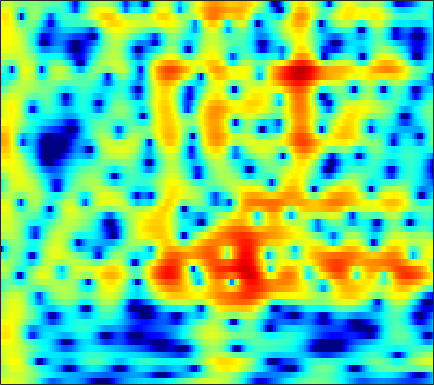

Data behind this chart, as committed beside it:
2.9136, 3.0843, 3.2531, 3.3499, 3.3738, 3.338, 3.2267, 3.0923, 2.8439, 2.5095, 2.0875, 1.7138, 1.1281, 0.43665, -0.1546, -1.0459, -2.0624, -2.909, -4.1477, -5.4882, -6.8972, -7.9371, -9.1527, -9.9584
1.306, 1.65, 2.035, 2.335, 2.502, 2.645, 2.694, 2.67, 2.562, 2.365, 2.082, 1.817, 1.396, 0.9056, 0.497, -0.09139, -0.7181, -1.204, -1.864, -2.522, -3.162, -3.622, -4.196, -4.723
0.04253, 0.9153, 1.862, 2.586, 2.991, 3.356, 3.532, 3.546, 3.418, 3.13, 2.692, 2.271, 1.599, 0.8209, 0.1867, -0.6967, -1.584, -2.224, -3.005, -3.693, -4.289, -4.691, -5.207, -5.765
1.565, 2.345, 3.194, 3.823, 4.151, 4.396, 4.422, 4.294, 3.923, 3.31, 2.433, 1.581, 0.1472, -1.705, -3.456, -6.5, -10.97, -16.56, -35.43, -16.09, -11.21, -9.181, -7.477, -6.482
2.107, 2.546, 3.025, 3.368, 3.529, 3.611, 3.534, 3.368, 3.004, 2.48, 1.799, 1.192, 0.2699, -0.7509, -1.553, -2.616, -3.577, -4.172, -4.742, -5.053, -5.165, -5.176, -5.16, -5.161
2.503, 2.857, 3.204, 3.409, 3.471, 3.435, 3.267, 3.057, 2.678, 2.198, 1.635, 1.173, 0.5159, -0.1669, -0.6793, -1.349, -1.986, -2.439, -3.014, -3.561, -4.099, -4.511, -5.096, -5.757
3.88, 4.106, 4.271, 4.278, 4.179, 3.909, 3.485, 3.071, 2.398, 1.602, 0.7104, 0.004996, -0.9437, -1.832, -2.419, -3.055, -3.525, -3.786, -4.061, -4.321, -4.633, -4.934, -5.461, -6.182
5.128, 5.258, 5.284, 5.132, 4.893, 4.394, 3.671, 2.965, 1.777, 0.2637, -1.64, -3.377, -6.182, -9.505, -11.77, -12.34, -10.42, -8.887, -7.306, -6.241, -5.591, -5.317, -5.166, -5.226
4.76, 4.942, 5.037, 4.954, 4.764, 4.326, 3.659, 2.997, 1.885, 0.4881, -1.217, -2.699, -4.897, -7.08, -8.299, -8.81, -8.289, -7.681, -6.951, -6.437, -6.138, -6.022, -5.96, -5.934
3.349, 3.737, 4.099, 4.277, 4.289, 4.139, 3.805, 3.438, 2.803, 2.019, 1.11, 0.3699, -0.6411, -1.633, -2.335, -3.212, -4.042, -4.66, -5.538, -6.545, -7.719, -8.709, -10.09, -11.19
1.731, 2.406, 3.106, 3.586, 3.808, 3.937, 3.883, 3.726, 3.374, 2.87, 2.238, 1.696, 0.8973, 0.0217, -0.6862, -1.692, -2.764, -3.622, -4.899, -6.415, -8.284, -10.05, -13.14, -17.16
0.5412, 1.404, 2.317, 2.987, 3.336, 3.613, 3.681, 3.601, 3.328, 2.879, 2.269, 1.704, 0.8278, -0.1624, -0.9582, -2.038, -3.086, -3.816, -4.671, -5.369, -5.929, -6.258, -6.551, -6.638
0.3364, 1.139, 2.021, 2.697, 3.073, 3.385, 3.48, 3.413, 3.142, 2.654, 1.921, 1.202, -0.004441, -1.513, -2.86, -4.962, -7.281, -8.775, -9.453, -8.475, -6.913, -5.789, -4.505, -3.464
-0.549, 0.2131, 1.087, 1.763, 2.143, 2.47, 2.602, 2.581, 2.387, 1.985, 1.363, 0.7417, -0.338, -1.772, -3.159, -5.525, -8.56, -10.93, -11.64, -8.934, -6.078, -4.392, -2.65, -1.328
-2.943, -1.943, -0.9031, -0.1924, 0.1456, 0.3895, 0.4709, 0.4391, 0.3089, 0.1353, -0.05943, -0.2112, -0.4791, -0.8328, -1.126, -1.487, -1.794, -1.944, -1.88, -1.521, -0.9782, -0.5067, 0.09165, 0.6302
-3.13, -2.193, -1.438, -1.148, -1.205, -1.606, -2.305, -2.926, -3.593, -3.745, -3.278, -2.679, -1.749, -0.8686, -0.3, 0.3023, 0.7844, 1.098, 1.441, 1.698, 1.869, 1.932, 1.934, 1.808
0.4095, 0.6205, 0.571, 0.09293, -0.5905, -2.079, -4.55, -7.382, -14.45, -24.31, -10.27, -6.425, -3.235, -1.082, 0.1056, 1.281, 2.161, 2.701, 3.207, 3.481, 3.54, 3.408, 2.978, 2.182
2.16, 2.013, 1.683, 1.122, 0.5466, -0.4367, -1.585, -2.509, -3.58, -4.053, -3.819, -3.354, -2.506, -1.635, -0.9999, -0.1352, 0.7455, 1.337, 2.018, 2.546, 2.85, 2.866, 2.568, 1.85
1.132, 0.9798, 0.8339, 0.6635, 0.4788, 0.1513, -0.3134, -0.7509, -1.396, -2.122, -3.018, -3.756, -4.816, -5.878, -6.335, -5.879, -4.327, -2.95, -1.217, 0.2334, 1.267, 1.813, 2.235, 2.345
-3.603, -3.157, -2.225, -1.293, -0.7588, -0.3383, -0.2747, -0.4171, -0.8981, -1.766, -3.044, -4.391, -7.004, -11.01, -15.64, -15.48, -9.171, -6.029, -2.998, -0.8291, 0.7208, 1.595, 2.454, 3.013
-15.75, -9.78, -5.446, -2.987, -1.788, -0.802, -0.3129, -0.2211, -0.4305, -0.9415, -1.676, -2.373, -3.314, -4.113, -4.474, -4.41, -3.728, -2.964, -1.711, -0.4916, 0.6532, 1.404, 2.232, 2.849
-2.582, -2.19, -1.403, -0.5923, -0.1116, 0.3264, 0.5079, 0.4455, 0.1314, -0.3853, -1.129, -1.747, -2.616, -3.459, -3.906, -4.221, -4.074, -3.591, -2.629, -1.535, -0.4034, 0.3987, 1.325, 2.058
1.228, 1.408, 1.611, 1.768, 1.819, 1.765, 1.528, 1.214, 0.6119, -0.2554, -1.421, -2.506, -4.372, -6.76, -8.95, -12.01, -12.4, -10.24, -7.089, -4.499, -2.467, -1.268, 0.01811, 0.9976
2.292, 2.465, 2.598, 2.597, 2.519, 2.28, 1.879, 1.478, 0.7633, -0.1723, -1.354, -2.474, -4.234, -6.477, -8.442, -10.83, -11.3, -9.793, -7.38, -5.234, -3.51, -2.449, -1.273, -0.3176
2.47, 2.652, 2.767, 2.715, 2.58, 2.273, 1.844, 1.45, 0.8198, 0.1179, -0.6593, -1.285, -2.132, -2.999, -3.574, -4.154, -4.473, -4.492, -4.359, -4.018, -3.656, -3.317, -2.774, -2.125
2.985, 3.172, 3.222, 3.059, 2.791, 2.288, 1.659, 1.131, 0.4761, -0.08169, -0.4813, -0.682, -0.9285, -1.113, -1.303, -1.624, -2.022, -2.468, -3.167, -4.082, -5.184, -6.009, -6.677, -6.239
3.78, 3.972, 3.929, 3.545, 3.013, 1.945, 0.4416, -0.9008, -2.72, -3.758, -3.355, -2.475, -1.241, -0.3277, 0.07991, 0.2417, -0.02786, -0.5106, -1.616, -3.411, -6.154, -9.422, -17.56, -15.6
2.911, 3.187, 3.28, 2.97, 2.441, 1.201, -0.8142, -3.118, -7.858, -13.22, -8.211, -4.689, -1.686, 0.04011, 0.813, 1.321, 1.306, 1.043, 0.3336, -0.6566, -1.844, -2.695, -3.508, -3.638
-0.09282, 0.594, 1.316, 1.715, 1.79, 1.599, 1.126, 0.6528, 0.08442, -0.1973, 0.001758, 0.3768, 0.9948, 1.487, 1.715, 1.789, 1.591, 1.261, 0.6341, -0.1904, -1.137, -1.88, -2.842, -3.669
-4.085, -2.31, -0.5061, 0.796, 1.486, 2.113, 2.468, 2.627, 2.709, 2.754, 2.755, 2.749, 2.687, 2.546, 2.359, 1.966, 1.419, 0.8708, -0.01478, -1.125, -2.47, -3.678, -5.601, -8.089
-4.572, -2.645, -0.6367, 0.8383, 1.677, 2.496, 3.039, 3.296, 3.475, 3.497, 3.383, 3.215, 2.877, 2.423, 2, 1.323, 0.5044, -0.1874, -1.269, -2.475, -3.902, -5.108, -6.961, -9.158
-0.8095, 0.07732, 1.15, 2.045, 2.584, 3.119, 3.454, 3.569, 3.58, 3.407, 3.088, 2.744, 2.172, 1.45, 0.83, -0.1014, -1.143, -1.99, -3.161, -4.388, -5.581, -6.443, -7.513, -8.387
2.076, 2.527, 3.05, 3.47, 3.693, 3.855, 3.86, 3.756, 3.48, 3.043, 2.452, 1.906, 1.049, 0.03083, -0.8342, -2.115, -3.531, -4.684, -6.212, -7.794, -9.131, -9.966, -10.71, -10.98
3.859, 4.142, 4.412, 4.534, 4.52, 4.361, 4.042, 3.707, 3.12, 2.408, 1.532, 0.7913, -0.3632, -1.658, -2.799, -4.485, -6.473, -8.121, -10.68, -13.52, -16.63, -18.57, -19.36, -18.14
5.025, 5.267, 5.388, 5.266, 5.032, 4.538, 3.854, 3.231, 2.297, 1.258, 0.164, -0.7177, -1.967, -3.398, -4.589, -6.457, -8.626, -10.59, -13.64, -17.5, -22.29, -26.63, -28.05, -24.11
6.209, 6.417, 6.361, 5.958, 5.43, 4.431, 3.12, 1.963, 0.3313, -1.288, -2.591, -3.376, -4.221, -5.194, -6.027, -7.565, -9.497, -11.26, -13.95, -16.68, -19.4, -20.84, -21.81, -21.97
7.404, 7.454, 7.173, 6.475, 5.64, 4.059, 1.829, -0.36, -4.329, -9.583, -12.61, -10.54, -8.156, -7.06, -7.086, -7.824, -9.451, -11.14, -14.4, -18.92, -25.98, -31.46, -26.29, -23.06
7.344, 7.265, 6.901, 6.177, 5.376, 3.913, 1.946, 0.08148, -2.883, -5.963, -7.582, -7.373, -6.546, -6.007, -6.061, -6.621, -7.782, -9.082, -11.14, -13.61, -16.18, -17.31, -17.53, -17
5.908, 5.928, 5.768, 5.368, 4.906, 4.061, 2.98, 2.058, 0.7488, -0.4616, -1.526, -2.161, -2.822, -3.481, -3.931, -4.678, -5.552, -6.246, -7.285, -8.286, -9.205, -9.807, -10.38, -10.82
3.791, 4.206, 4.552, 4.648, 4.552, 4.202, 3.627, 3.081, 2.223, 1.279, 0.2822, -0.4667, -1.401, -2.31, -2.882, -3.586, -4.17, -4.525, -4.988, -5.431, -5.784, -6.111, -6.526, -6.976
1.706, 2.788, 3.783, 4.345, 4.517, 4.463, 4.115, 3.674, 2.865, 1.792, 0.5195, -0.5442, -2.079, -3.467, -4.327, -4.948, -4.967, -4.776, -4.386, -4.096, -3.92, -3.882, -4.011, -4.254
1.756, 2.796, 3.804, 4.419, 4.654, 4.685, 4.398, 3.962, 3.083, 1.819, 0.08392, -1.613, -4.628, -8.983, -13.39, -14.59, -9.782, -7.26, -5.008, -3.627, -2.888, -2.579, -2.484, -2.692
2.337, 2.892, 3.502, 3.942, 4.141, 4.2, 4.004, 3.686, 2.986, 1.975, 0.5982, -0.7235, -2.863, -5.256, -6.846, -7.378, -6.115, -4.903, -3.499, -2.509, -1.938, -1.778, -1.851, -2.296
1.001, 1.433, 1.985, 2.456, 2.723, 2.942, 2.991, 2.912, 2.649, 2.189, 1.56, 1.011, 0.2231, -0.5104, -0.9474, -1.298, -1.388, -1.288, -1.142, -1.009, -0.9684, -1.069, -1.398, -1.98
-2.033, -1.309, -0.4204, 0.3145, 0.7692, 1.27, 1.655, 1.856, 2.031, 2.066, 1.967, 1.825, 1.565, 1.22, 0.9715, 0.6414, 0.3387, 0.1521, -0.04449, -0.2139, -0.3819, -0.5052, -0.7546, -1.107
-5.428, -4.095, -2.844, -1.968, -1.431, -0.7509, -0.05171, 0.4844, 1.147, 1.707, 2.081, 2.205, 2.17, 1.933, 1.623, 1.087, 0.4897, 0.01744, -0.4505, -0.7052, -0.7362, -0.6308, -0.4128, -0.2396
-5.079, -4.318, -4.037, -4.401, -4.826, -4.816, -3.455, -1.906, 0.06194, 1.575, 2.562, 2.962, 3.061, 2.72, 2.14, 0.9531, -0.6863, -2.134, -4.036, -4.744, -3.709, -2.494, -0.9386, 0.25
-1.895, -2.071, -3.109, -5.558, -9.085, -15.81, -8.24, -3.787, -0.2075, 1.955, 3.205, 3.684, 3.788, 3.287, 2.528, 0.9319, -1.557, -4.301, -9.948, -14.07, -7.702, -4.409, -1.601, 0.1842
0.3288, 0.2789, -0.02678, -0.4979, -0.8038, -0.8418, -0.2734, 0.4626, 1.493, 2.333, 2.845, 2.987, 2.84, 2.291, 1.665, 0.5766, -0.7504, -1.783, -2.923, -3.479, -3.3, -2.872, -2.098, -1.383
2.064, 2.174, 2.24, 2.244, 2.253, 2.294, 2.392, 2.483, 2.584, 2.581, 2.43, 2.196, 1.696, 0.9932, 0.3411, -0.6506, -1.717, -2.471, -3.386, -4.055, -4.401, -4.484, -4.393, -4.247
3.393, 3.512, 3.609, 3.644, 3.632, 3.571, 3.449, 3.301, 3.029, 2.645, 2.115, 1.603, 0.7568, -0.2746, -1.182, -2.59, -4.162, -5.415, -7.033, -8.324, -9.011, -8.989, -8.586, -7.984
4.05, 4.165, 4.256, 4.27, 4.218, 4.066, 3.809, 3.55, 3.097, 2.523, 1.797, 1.138, 0.0831, -1.231, -2.415, -4.318, -6.714, -9.031, -13.11, -19.17, -22.54, -18.27, -14.05, -11.54
3.988, 4.19, 4.359, 4.389, 4.32, 4.104, 3.759, 3.43, 2.898, 2.257, 1.508, 0.8658, -0.1349, -1.343, -2.435, -4.153, -6.237, -8.055, -10.8, -13.41, -14.62, -14.21, -12.82, -11.42
3.554, 4.009, 4.358, 4.421, 4.302, 3.945, 3.414, 2.93, 2.251, 1.575, 0.9567, 0.5085, -0.1153, -0.8372, -1.479, -2.538, -3.827, -4.914, -6.426, -7.9, -9.141, -9.824, -10.33, -10.2
3.844, 4.504, 4.918, 4.866, 4.534, 3.731, 2.547, 1.47, -0.01308, -1.08, -1.346, -1.119, -0.6474, -0.3471, -0.3169, -0.6168, -1.316, -2.082, -3.471, -5.341, -7.76, -10.03, -13.61, -14.83
4.719, 5.131, 5.296, 4.994, 4.417, 3.095, 0.9465, -1.442, -6.625, -18.84, -10.66, -5.635, -2.194, -0.3902, 0.3213, 0.6986, 0.5321, 0.08429, -0.9497, -2.487, -4.647, -6.747, -9.756, -10.86
3.448, 3.72, 3.833, 3.593, 3.167, 2.234, 0.8778, -0.3844, -2.136, -3.299, -3.207, -2.464, -1.281, -0.3046, 0.1908, 0.5415, 0.5676, 0.3712, -0.1033, -0.7802, -1.592, -2.209, -2.836, -3.142
1.316, 1.862, 2.283, 2.371, 2.248, 1.876, 1.335, 0.8786, 0.2956, -0.1333, -0.3478, -0.365, -0.2602, -0.07684, 0.05966, 0.1591, 0.1451, 0.06644, -0.1271, -0.4112, -0.7232, -0.9451, -1.226, -1.452
